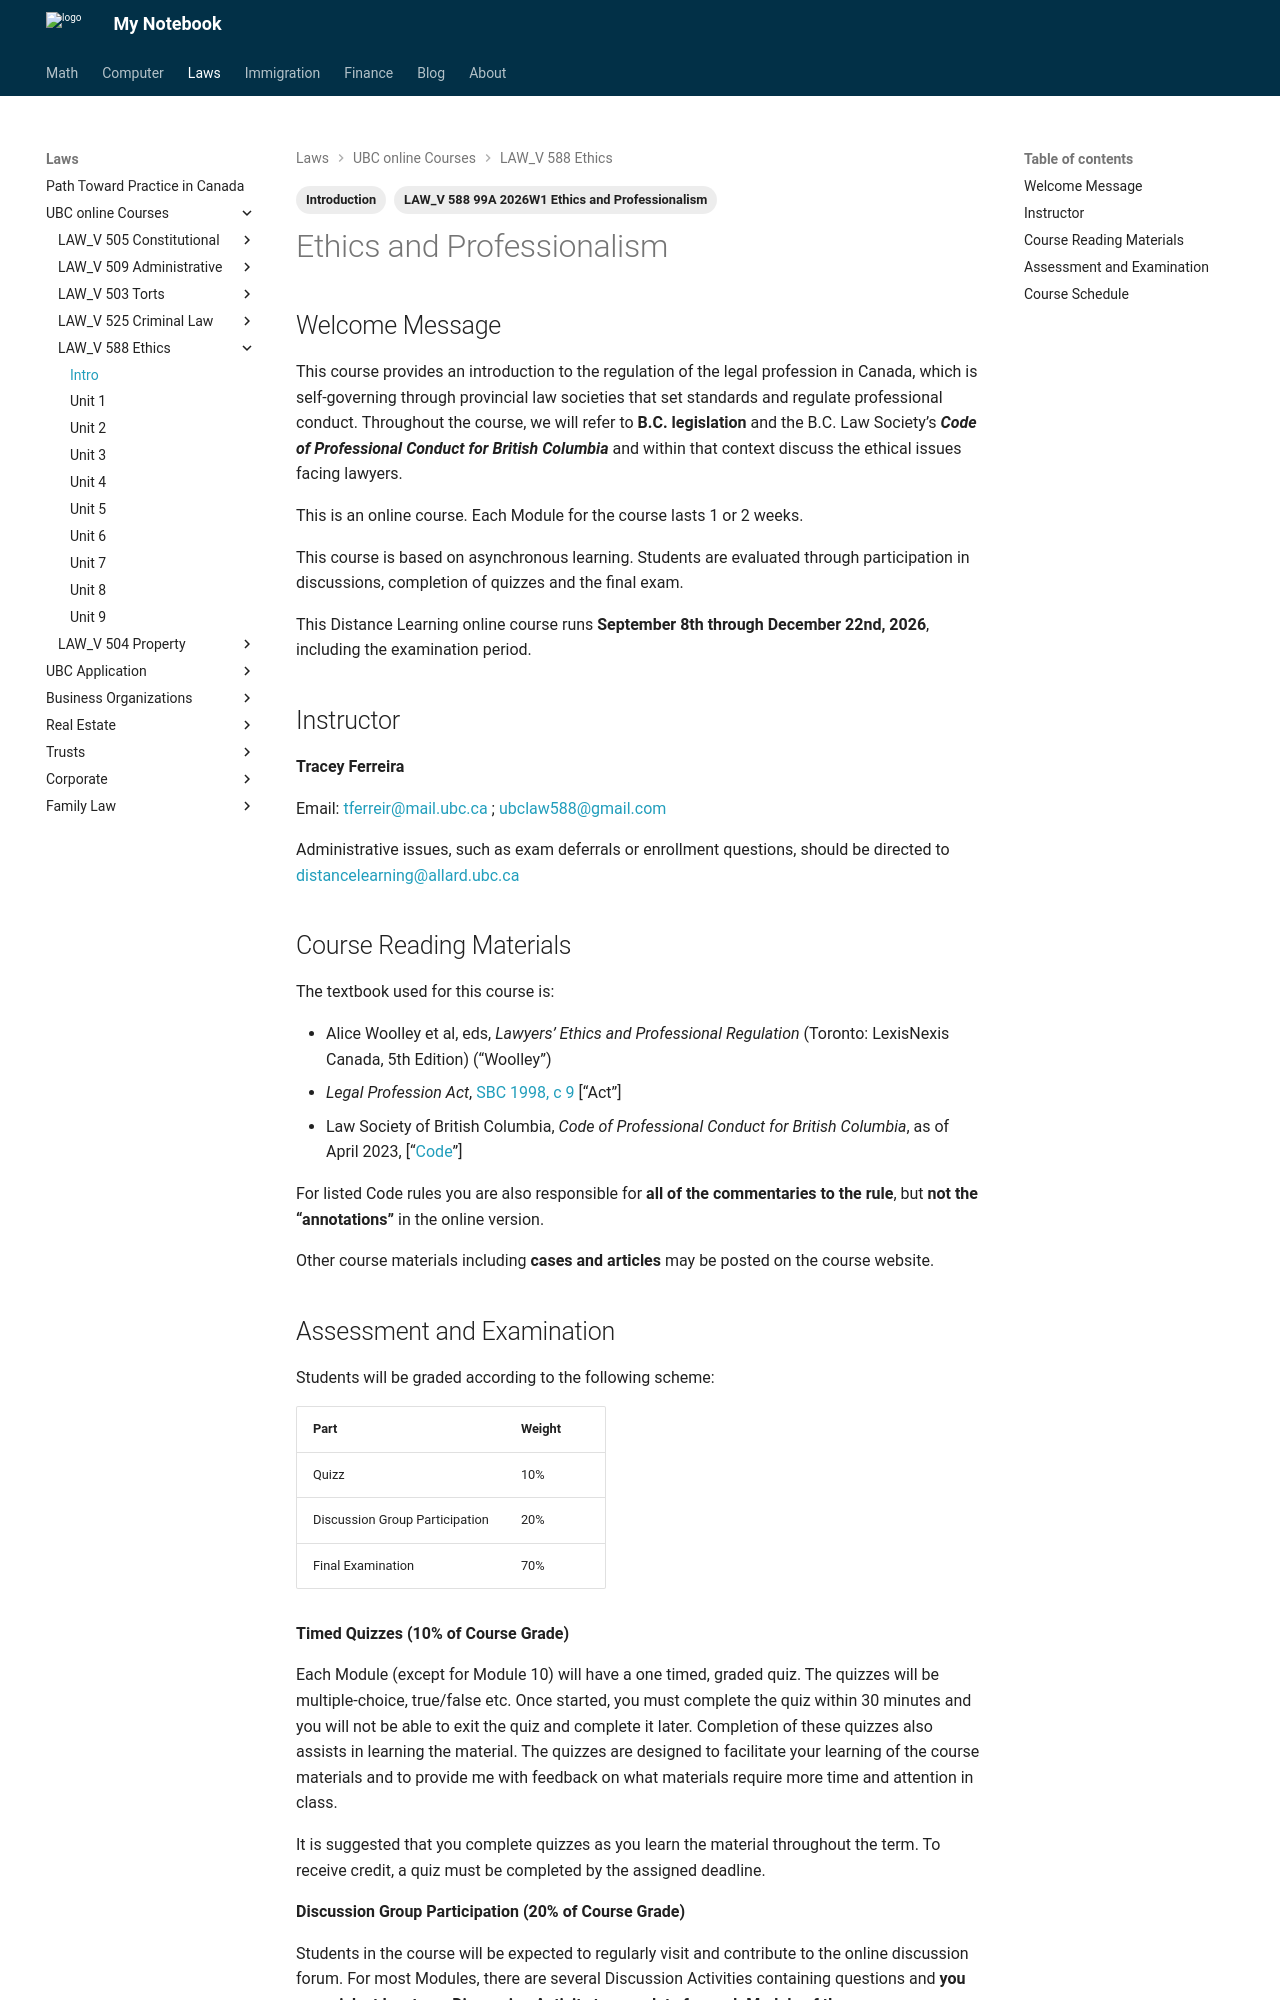

repository: Larry-Cui/notebook · page: UBC-laws/L588/588Intro/index.html · generator: mkdocs

---
layout: post
title: L588 Introduction
date: 2026-09-17
draft: false
categories:
  - Law
tags:
  - LAW_V 588 99A 2026W1 Ethics and Professionalism
  - Introduction
---

# Ethics and Professionalism

## Welcome Message

This course provides an introduction to the regulation of the legal profession in Canada, which is self-governing through provincial law societies that set standards and regulate professional conduct. Throughout the course, we will refer to **B.C. legislation** and the  B.C. Law Society’s ***Code of Professional Conduct for British Columbia*** and within that context discuss the ethical issues facing lawyers.  

This is an online course. Each Module for the course lasts 1 or 2 weeks. 

This course is based on asynchronous learning. Students are evaluated through participation in discussions, completion of quizzes and the final exam.

This Distance Learning online course runs **September 8th through December 22nd, 2026**, including the examination period.


## Instructor

**Tracey Ferreira**

Email: [tferreir@mail.ubc.ca ](mailto:tferreir@mail.ubc.ca ){:target=" \_blank"}; [ubclaw588@gmail.com](mailto:ubclaw588@gmail.com){:target=" \_blank"}

Administrative issues, such as exam deferrals or enrollment questions, should be directed to [distancelearning@allard.ubc.ca](mailto: distancelearning@allard.ubc.ca){:target=" \_blank"}

<!-- ## Welcome

Throughout the course, we will refer to B.C. legislation and the  B.C. Law Society’s Code of Professional Conduct for British Columbia and within that context discuss the ethical issues facing lawyers.  -->

## Course Reading Materials

The textbook used for this course is:

- Alice Woolley et al, eds, *Lawyers’ Ethics and Professional Regulation* (Toronto: LexisNexis Canada, 5th Edition) (“Woolley”) 
- *Legal Profession Act*, [SBC 1998, c 9](https://www.bclaws.ca/civix/document/id/complete/statreg/98009_01){:target=" \_blank"} [“Act”]
- Law Society of British Columbia, *Code of Professional Conduct for British Columbia*, as of April 2023, [“[Code](https://www.lawsociety.bc.ca/support-and-resources-for-lawyers/act-rules-and-code/code-of-professional-conduct-for-british-columbia/){:target=" \_blank"}”]

For listed Code rules you are also responsible for **all of the commentaries to the rule**,  but **not the “annotations”** in the online version.

Other course materials including **cases and articles** may be posted on the course website.


<!-- Excerpts from two textbooks used for this course:

- Alice Woolley et al, eds, *Lawyers’ Ethics and Professional Regulation* (Toronto: LexisNexis Canada) (“Woolley”) 
- Randal Graham, *Legal Ethics: Theories, Cases, and Professional Regulation*, 3rd Edition (Toronto: Emond, 2014) (“Graham”) 

In addition the following online materials are used:

- The *Legal Profession Act*, SBC 1998, c 9 [“***Act***”] can be accessed at: [https://www.bclaws.ca/civix/document/id/complete/statreg/98009_01](https://www.bclaws.gov.bc.ca/civix/document/id/complete/statreg/98009_01){:target=" \_blank"}.
- The Law Society of British Columbia, *Code of Professional Conduct for British Columbia*, as of May 2019, [“***Code***”] can be accessed at: [https://www.lawsociety.bc.ca/support-and-resources-for-lawyers/act-rules-and-code/code-of-professional-conduct-for-british-columbia](https://www.lawsociety.bc.ca/for-lawyers/act-rules-and-code/code-of-professional-conduct/){:target=" \_blank"}. For listed Code rules you are also responsible for all of the commentaries to the rule,  but not the “annotations” in the online version.

Other course materials including cases and articles may be posted on the course website. -->
